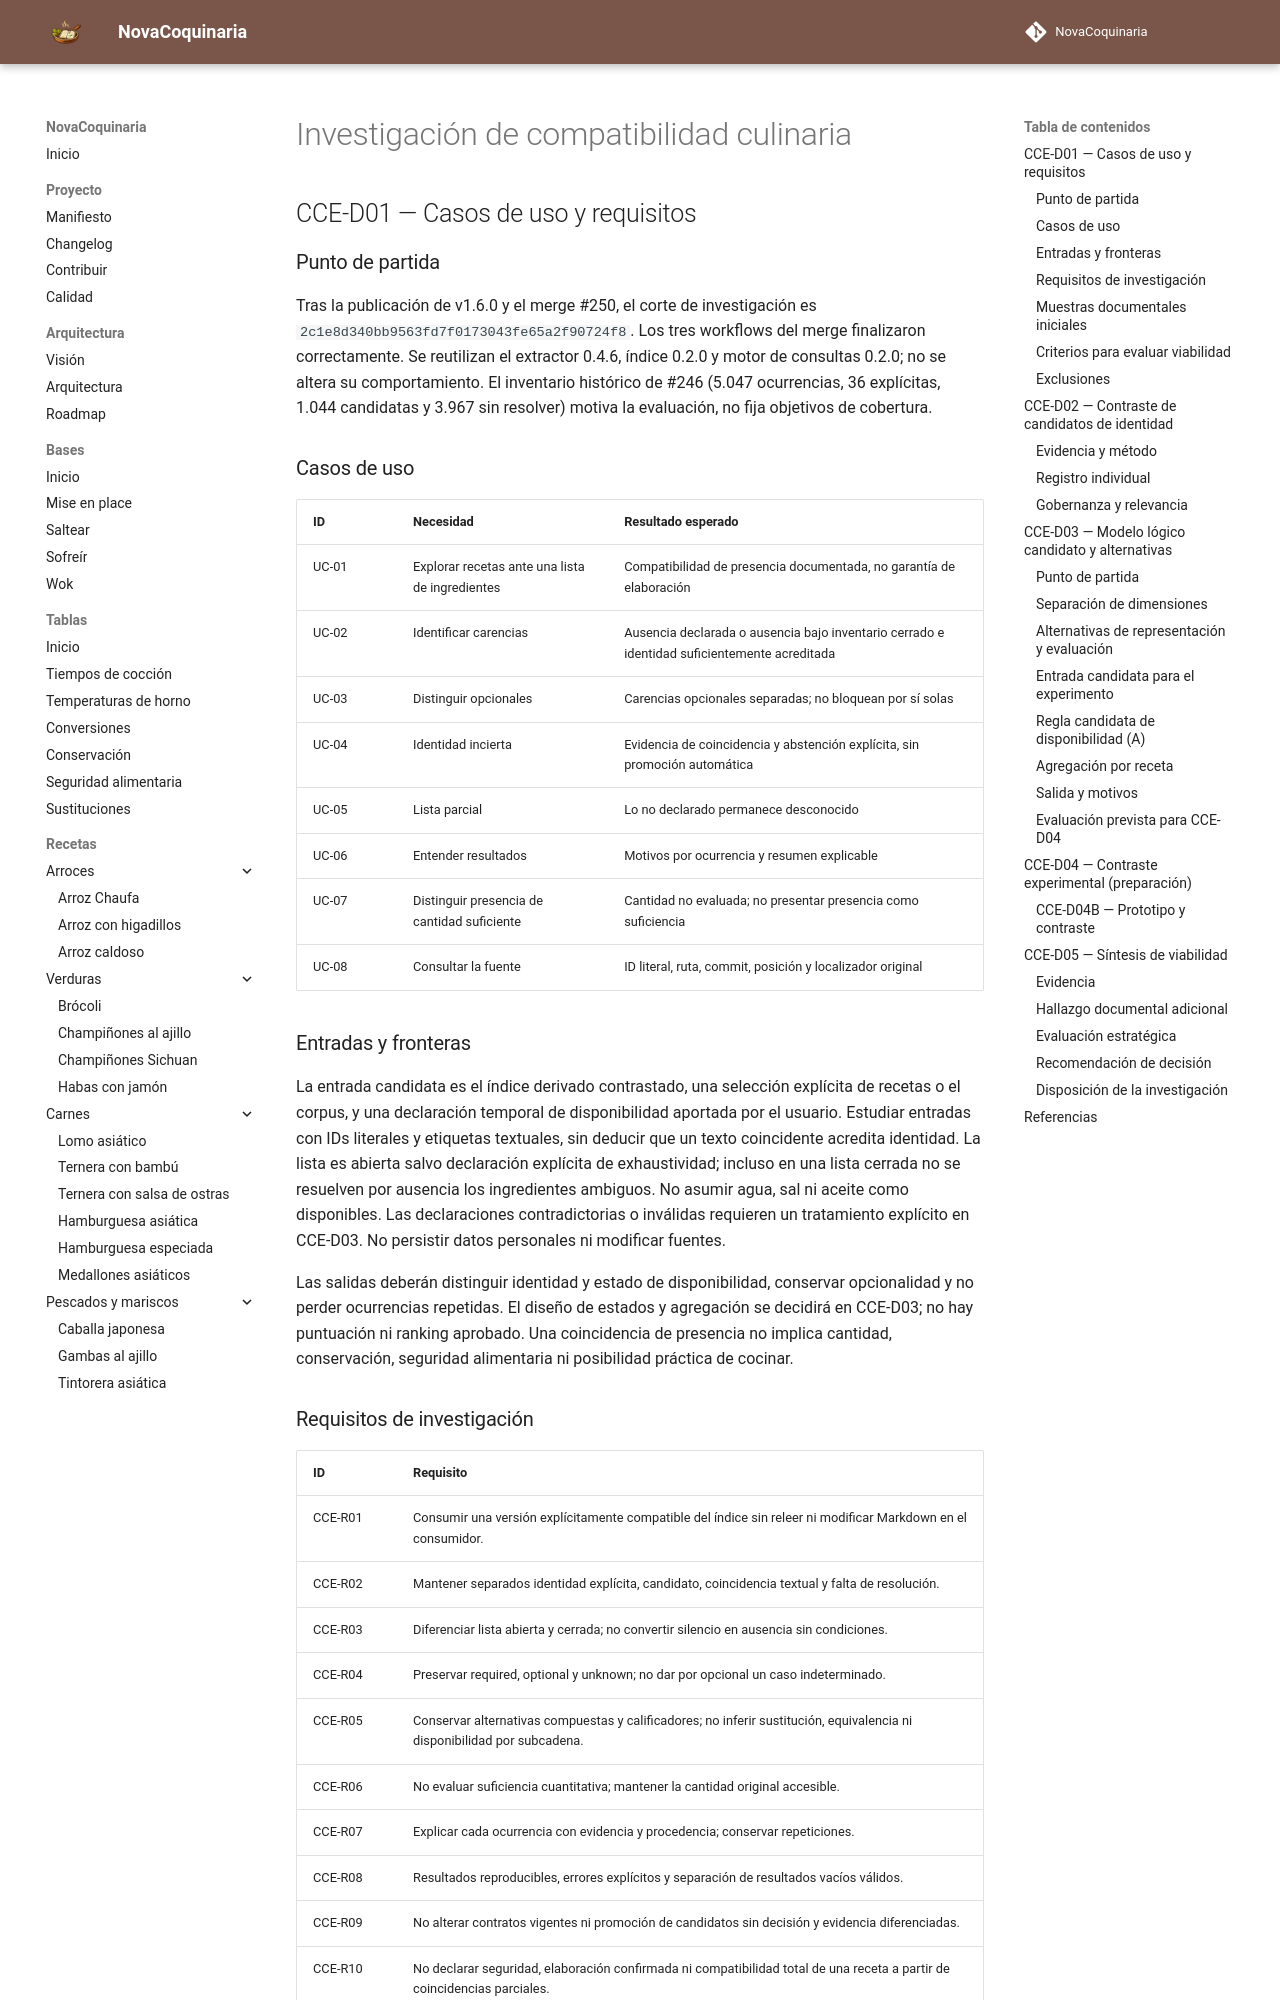

repository: fran-eliot/NovaCoquinaria · page: docs/management/INVESTIGACION_COMPATIBILIDAD_CULINARIA.html · generator: mkdocs

---
id: DOC-COMPATIBILIDAD-CULINARIA-2026
titulo: Investigación de compatibilidad culinaria
tipo: gestion
version: 0.5.1
estado: borrador
ultima_revision: 2026-11-19
---

# Investigación de compatibilidad culinaria

## CCE-D01 — Casos de uso y requisitos

### Punto de partida

Tras la publicación de v1.6.0 y el merge #250, el corte de investigación es `2c1e8d340bb9563fd7f0173043fe65a2f90724f8`. Los tres workflows del merge finalizaron correctamente. Se reutilizan el extractor 0.4.6, índice 0.2.0 y motor de consultas 0.2.0; no se altera su comportamiento. El inventario histórico de #246 (5.047 ocurrencias, 36 explícitas, 1.044 candidatas y 3.967 sin resolver) motiva la evaluación, no fija objetivos de cobertura.

### Casos de uso

| ID | Necesidad | Resultado esperado |
|---|---|---|
| UC-01 | Explorar recetas ante una lista de ingredientes | Compatibilidad de presencia documentada, no garantía de elaboración |
| UC-02 | Identificar carencias | Ausencia declarada o ausencia bajo inventario cerrado e identidad suficientemente acreditada |
| UC-03 | Distinguir opcionales | Carencias opcionales separadas; no bloquean por sí solas |
| UC-04 | Identidad incierta | Evidencia de coincidencia y abstención explícita, sin promoción automática |
| UC-05 | Lista parcial | Lo no declarado permanece desconocido |
| UC-06 | Entender resultados | Motivos por ocurrencia y resumen explicable |
| UC-07 | Distinguir presencia de cantidad suficiente | Cantidad no evaluada; no presentar presencia como suficiencia |
| UC-08 | Consultar la fuente | ID literal, ruta, commit, posición y localizador original |

### Entradas y fronteras

La entrada candidata es el índice derivado contrastado, una selección explícita de recetas o el corpus, y una declaración temporal de disponibilidad aportada por el usuario. Estudiar entradas con IDs literales y etiquetas textuales, sin deducir que un texto coincidente acredita identidad. La lista es abierta salvo declaración explícita de exhaustividad; incluso en una lista cerrada no se resuelven por ausencia los ingredientes ambiguos. No asumir agua, sal ni aceite como disponibles. Las declaraciones contradictorias o inválidas requieren un tratamiento explícito en CCE-D03. No persistir datos personales ni modificar fuentes.

Las salidas deberán distinguir identidad y estado de disponibilidad, conservar opcionalidad y no perder ocurrencias repetidas. El diseño de estados y agregación se decidirá en CCE-D03; no hay puntuación ni ranking aprobado. Una coincidencia de presencia no implica cantidad, conservación, seguridad alimentaria ni posibilidad práctica de cocinar.
